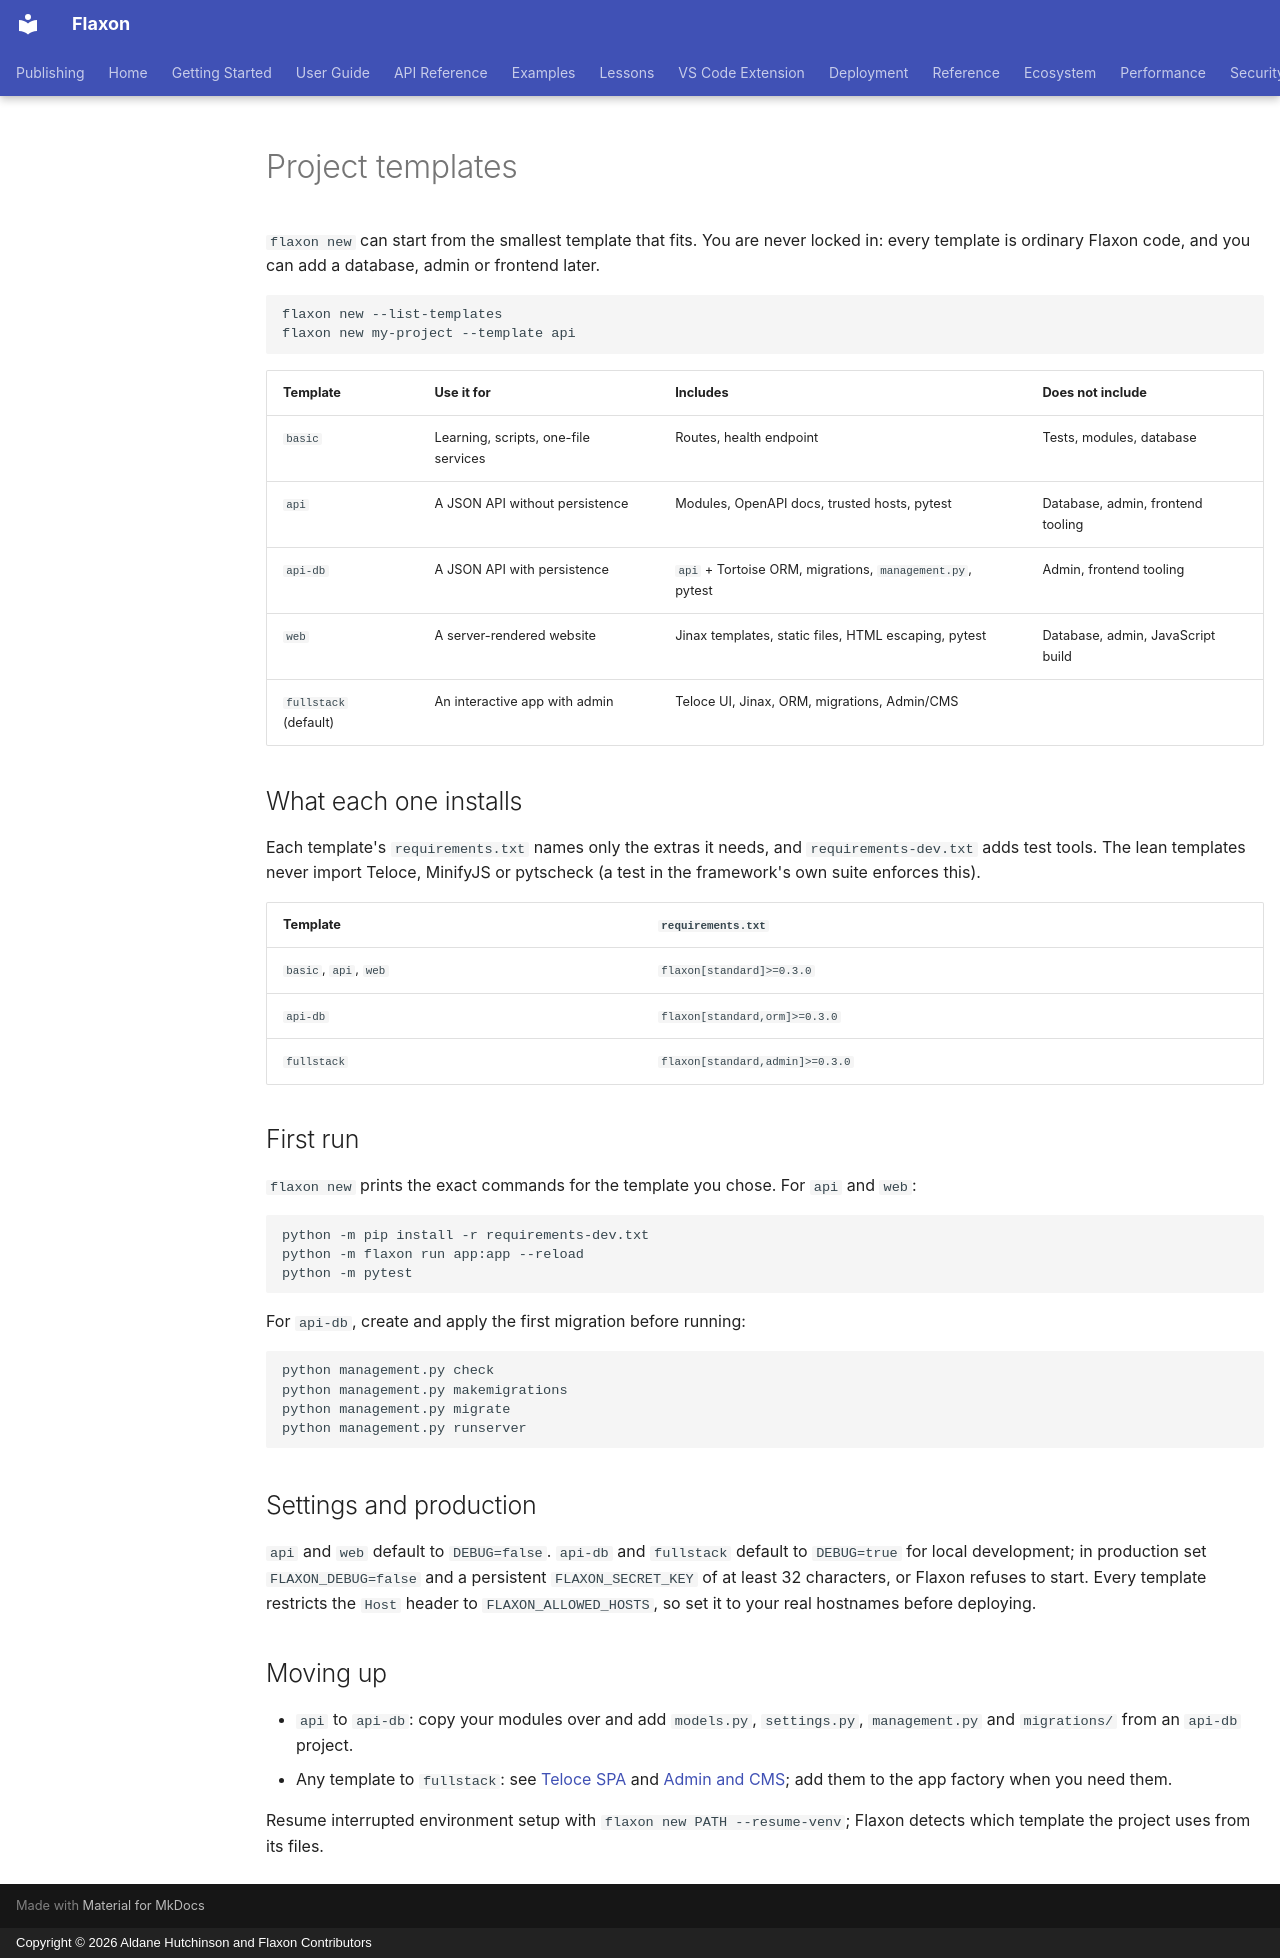

repository: aldanedev-create/flaxon · page: guides/project-templates/index.html · generator: mkdocs · copyright: Copyright © 2026 Aldane Hutchinson and Flaxon Contributors

# Project templates

`flaxon new` can start from the smallest template that fits. You are never locked
in: every template is ordinary Flaxon code, and you can add a database, admin or
frontend later.

```bash
flaxon new --list-templates
flaxon new my-project --template api
```

| Template | Use it for | Includes | Does not include |
| --- | --- | --- | --- |
| `basic` | Learning, scripts, one-file services | Routes, health endpoint | Tests, modules, database |
| `api` | A JSON API without persistence | Modules, OpenAPI docs, trusted hosts, pytest | Database, admin, frontend tooling |
| `api-db` | A JSON API with persistence | `api` + Tortoise ORM, migrations, `management.py`, pytest | Admin, frontend tooling |
| `web` | A server-rendered website | Jinax templates, static files, HTML escaping, pytest | Database, admin, JavaScript build |
| `fullstack` (default) | An interactive app with admin | Teloce UI, Jinax, ORM, migrations, Admin/CMS | |

## What each one installs

Each template's `requirements.txt` names only the extras it needs, and
`requirements-dev.txt` adds test tools. The lean templates never import Teloce,
MinifyJS or pytscheck (a test in the framework's own suite enforces this).

| Template | `requirements.txt` |
| --- | --- |
| `basic`, `api`, `web` | `flaxon[standard]>=0.3.0` |
| `api-db` | `flaxon[standard,orm]>=0.3.0` |
| `fullstack` | `flaxon[standard,admin]>=0.3.0` |

## First run

`flaxon new` prints the exact commands for the template you chose. For `api`
and `web`:

```bash
python -m pip install -r requirements-dev.txt
python -m flaxon run app:app --reload
python -m pytest
```

For `api-db`, create and apply the first migration before running:

```bash
python management.py check
python management.py makemigrations
python management.py migrate
python management.py runserver
```

## Settings and production

`api` and `web` default to `DEBUG=false`. `api-db` and `fullstack` default to
`DEBUG=true` for local development; in production set `FLAXON_DEBUG=false` and a
persistent `FLAXON_SECRET_KEY` of at least 32 characters, or Flaxon refuses to
start. Every template restricts the `Host` header to `FLAXON_ALLOWED_HOSTS`, so
set it to your real hostnames before deploying.

## Moving up

- `api` to `api-db`: copy your modules over and add `models.py`, `settings.py`,
  `management.py` and `migrations/` from an `api-db` project.
- Any template to `fullstack`: see [Teloce SPA](Teloce-Spa.md) and
  [Admin and CMS](admin-cms.md); add them to the app factory when you need them.

Resume interrupted environment setup with
`flaxon new PATH --resume-venv`; Flaxon detects which template the project uses
from its files.
